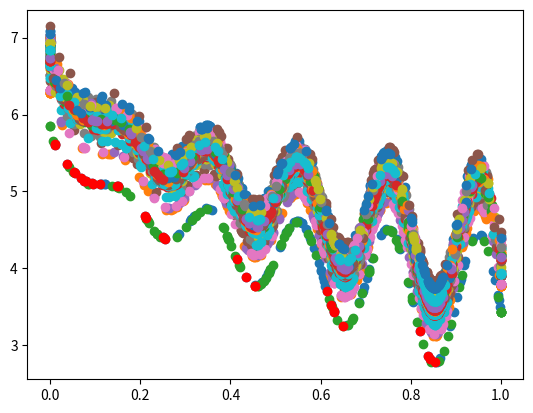

The matplotlib source for this figure:
import numpy as np
import random
import matplotlib.pyplot as plt
import os


def main(N, T, P, G, F):

    print("N : "+str(N))
    print("T : "+str(T))
    print("P : "+str(P))
    print("G : "+str(G))
    print("F : "+str(F))
    print("\n")

    """Inialization"""
    neighbors_num = int(np.round(T*N))
    w_vectors = unitary_vectors(N)
    poblation = np.random.uniform(P[0], P[1], N)
    fitness = evaluate(N, poblation)
    dist_matrix = calculate_distance_matrix(w_vectors, neighbors_num)
    weight_population = map_weight_poblation(w_vectors, poblation)
    front = [[],[]]
    update_dominance(fitness, front)
    """Iteration"""

    for gen in range(G):
        z = calculate_z(fitness)
        print(z)
        y = reproduction(dist_matrix, weight_population, F, P)

        weight_children = map_weight_poblation(w_vectors, y)

        childen_fitness = evaluate(N, y)
        children_z = calculate_z(childen_fitness)

        z = update_z(z, children_z)
        poblation, fitness, weight_population = update_poblation(fitness, childen_fitness, dist_matrix, z, poblation, y, weight_population, weight_children)
        front = update_dominance(fitness, front)
    print_front(front)

    return poblation


"""Dominance"""


def update_dominance(fitness, front):

    if len(front[0]) == 0:
        for x1, fitness1 in fitness.items():
            x1_dominated = False
            for x2, fitness2 in fitness.items():
                if (float(fitness2[0]) < float(fitness1[0]) and float(fitness2[1])<=float(fitness1[1])) or \
                        (float(fitness2[0])<=float(fitness1[0]) and float(fitness2[1])<float(fitness1[1])):
                    x1_dominated = True
                    break
            if not x1_dominated:
                front[0].append(fitness1[0])
                front[1].append(fitness1[1])
    else:
        for x, fitness in fitness.items():
            for i in range(len(front[0])):
                if (float(fitness[0]) < float(front[0][i]) and float(fitness[1]) <= float(front[1][i])) or (
                        float(fitness[0]) <= float(front[0][i]) and float(fitness[1]) < float(front[1][i])):
                    front[0][i] = fitness[0]
                    front[1][i] = fitness[1]

    return front


""" Selection """


def update_poblation(fitness, children_fitness, dist_matrix, z, poblation, y, weight_poblation, weight_children):

    for elem in dist_matrix:
        for x_dist in elem:
            parent = weight_poblation[x_dist[0]]
            children = weight_children[x_dist[0]]

            agg_fit_children = agg_func(children_fitness[children], x_dist[0], z)
            agg_fit_parent = agg_func(fitness[parent], x_dist[0], z)

            if agg_fit_children <= agg_fit_parent:
                poblation = [p if p != parent else children for p in poblation]
                weight_poblation[x_dist[0]] = children
                #del fitness[parent]
                fitness[children] = children_fitness[children]

    return [poblation, fitness, weight_poblation]


def agg_func(fitness, weights, z):

    ge1 = weights[0]*(fitness[0]-z[0])
    ge2 = weights[1]*(fitness[1]-z[1])

    agg_fitness = np.maximum(ge1, ge2)

    return agg_fitness


def update_z(z, children_z):

    if z[0] > children_z[0]:
        z[0] = children_z[0]
    if z[1] > children_z[1]:
        z[1] = children_z[1]

    return z


"""Reproduction"""


def map_weight_poblation(w_vectors, poblation):
    weight_population = {}

    for i, w in enumerate(w_vectors):

        weight_population[w] = poblation[i]

    return weight_population


def reproduction(dist_matrix, weight_poblation, F, P):
    childens = []

    for elem in dist_matrix:
        selected_elem = [random.choice(elem) for i in elem]
        children = weight_poblation[selected_elem[0][0]]+F*(weight_poblation[selected_elem[1][0]]-weight_poblation[selected_elem[2][0]])
        children = check_space(children, P)
        childens.append(children)

    return childens


def check_space(children, P):

    if children < P[0]:
        children = P[0]

    elif children > P[1]:
        children = P[1]
    return children


"""Evaluation"""


def calculate_z(fitness):

    min_f1 = float('inf')
    min_f2 = float('inf')
    for x, fitn in fitness.items():
        if fitn[0] < min_f1:
            min_f1 = fitn[0]
        if fitn[1] < min_f2:
            min_f2 = fitn[1]

    return [min_f1, min_f2]


def evaluate(N, poblation, type=0):

    f1 = []
    f2 = []
    fitness = {}
    sum_x = sum_poblation(poblation)
    for index, x in enumerate(poblation):
        if type == 0:
            fitness[x] = zdt3_func(x, sum_x, N)
        else:
            fitness[x] = cf6_func(index, poblation, N)

        f1.append(fitness[x][0])
        f2.append(fitness[x][1])

    plt.scatter(f1, f2)
    plt.show()

    return fitness


"""Vector Space"""


def unitary_vectors(N):
    vectors = []
    for n in np.linspace(0, 1, N):
        vectors.append((n, 1-n))

    return vectors


"""Distance"""


def calculate_distance_matrix(vector, neighbor_num):

    matrix = []

    for index, p1 in enumerate(vector):
        matrix.append({})
        for p2 in vector:
            matrix[index][p2] = euclidean_distance(p1,p2)

        matrix[index] = sorted(matrix[index].items(), key=lambda kv: kv[1])
        matrix[index] = matrix[index][:neighbor_num]

    return matrix


def euclidean_distance(p1, p2):

    p = [p1[0]-p2[0], p1[1]-p2[1]]

    return np.sqrt(p[0]**2+p[1]**2)


"""ZDT3 Function"""


def zdt3_func(x, sum_x, n):

    f1 = x
    g = g_func(sum_x, n)

    f2 = g*h(f1, g)

    return [f1, f2]


def g_func(sum_x, n):

    return 1+(9/(n-1))*sum_x


def h(f1, g):

    return 1 - np.sqrt(f1/g)-(f1/g)*np.sin(10*np.pi*f1)


def sum_poblation(poblation):
    sum_x = 0
    for x in poblation[2:]:
        sum_x += x

    return sum_x


def print_front(front):

    plt.scatter(front[0], front[1], c='r')
    plt.show()


"""CF6 Function"""


def cf6_func(index, poblation, N):
    x = poblation[index]
    y1, y2 = calculate_j(x, poblation, N)

    f1 = x+sum(np.power(y1, 2))
    f2 = ((1-x)**2)+sum(np.power(y2, 2))
    penalization = check_restrictions(poblation, N)
    if index == 0 or index == 1 or index == 3:
        f1 += penalization
        f2 += penalization

    return f1, f2


def check_restrictions(poblation, N):
    x1 = poblation[0]
    x2 = poblation[1]
    x4 = poblation[3]
    penalization = 0
    r1 = x2-0.8*np.sin(6*np.pi*x1+2*np.pi/N)-np.sign(0.5*(1-x1)-(1-x1)**2)*np.sqrt(np.abs(0.5*(1-x1)-(1-x1)**2))
    r2 = x4-0.8*np.sin(6*np.pi*x1+4*np.pi/N)-np.sign(0.25*np.sqrt((1-x1))-0.5*(1-x1))*np.sqrt(0.25*np.sqrt((1-x1))-0.5*(1-x1))

    if r1 >= 0:
        penalization += r1+1
    if r2 >= 0:
        penalization += r2+1

    return penalization

def calculate_j(x1, poblation, N):
    y1 = []
    y2 = []

    for j, x in enumerate(poblation):

        if j % 2 != 0 and 2 <= j <= N:
            y = x-0.8*x1*np.cos(6*np.pi+(j*np.pi/N))
            y1.append(y)
        elif j % 2 == 0 and 2 <= j <= N:
            y = x - 0.8 * x1 * np.cos(6 * np.pi + (j * np.pi / N))
            y2.append(y)

    return y1, y2


if __name__=='__main__':
    main(100, 0.3, (0, 1), 100, 0.5)
    #print(zdt3_func(0, 10, 100))
